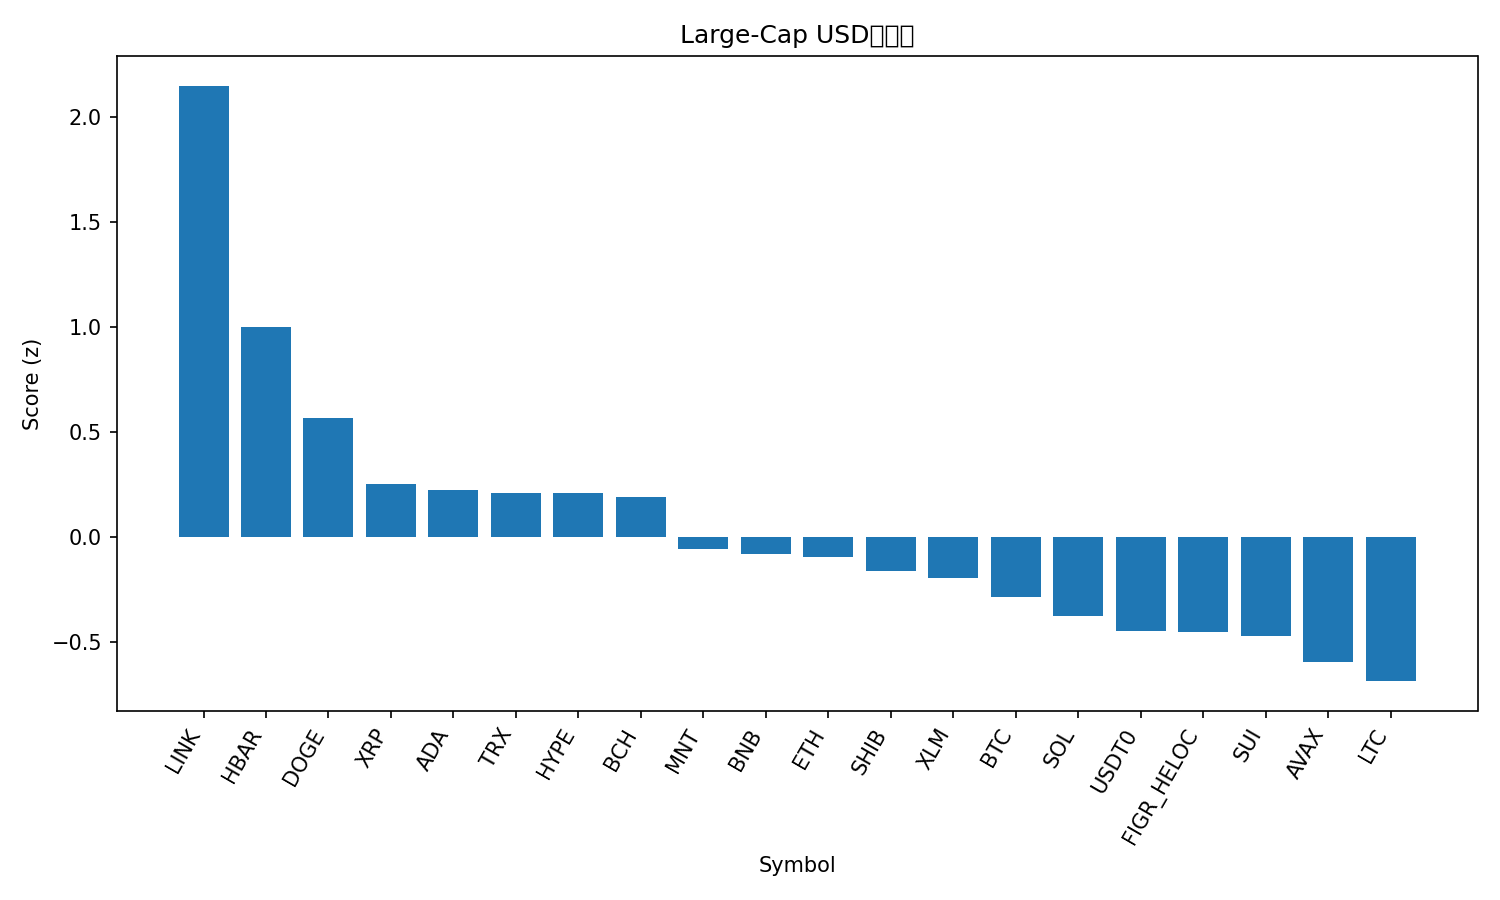

The data file committed next to this chart (first rows):
rank, name, symbol, price, pct_1h, pct_24h, pct_7d, pct_1h_vs_btc, pct_24h_vs_btc, pct_7d_vs_btc, market_cap_rank, market_cap, volume_usd, score
1, Chainlink, LINK, 18.84, 0.6315, 11.52, -3.841, 0.7923, 8.148, -0.2096, 15, 13126568913, 1089493012, 2.147
2, Hedera, HBAR, 0.1779, 0.3723, 7.352, -6.146, 0.5331, 3.984, -2.515, 30, 7538563512, 193265321, 0.9978
3, Dogecoin, DOGE, 0.201, 0.1977, 5.953, -4.897, 0.3584, 2.585, -1.266, 10, 30438792611, 2123802813, 0.5671
4, XRP, XRP, 2.47, 0.1584, 4.536, -5.779, 0.3192, 1.168, -2.148, 5, 148167530047, 3520384585, 0.2509
5, Cardano, ADA, 0.6709, 0.0924, 5.633, -7.849, 0.2532, 2.265, -4.218, 11, 24529697391, 1284687464, 0.2242
6, TRON, TRX, 0.3241, 0.1971, 2.193, 0.3396, 0.3579, -1.175, 3.971, 9, 30676259694, 612952711, 0.2085
7, Hyperliquid, HYPE, 38.52, 0.1047, 5.489, -8.108, 0.2655, 2.121, -4.477, 20, 10430417037, 397437157, 0.2084
8, Bitcoin Cash, BCH, 482.6, 0.3611, 3.685, -11.28, 0.5219, 0.3174, -7.649, 21, 9620367180, 262779444, 0.1907
9, Mantle, MNT, 1.89, -0.08967, 7.331, -13.88, 0.07113, 3.963, -10.25, 32, 6140788051, 299916317, -0.05959
10, BNB, BNB, 1126, 0.3806, 3.284, -16.9, 0.5414, -0.0843, -13.27, 4, 156662779479, 2892836532, -0.08009
11, Ethereum, ETH, 4045, -0.06645, 3.457, -2.867, 0.09435, 0.08881, 0.7643, 2, 488066918065, 33881524767, -0.09754
12, Shiba Inu, SHIB, 1.025e-05, 0.07233, 2.969, -6.509, 0.2331, -0.399, -2.877, 34, 6037906140, 140430900, -0.1631
13, Stellar, XLM, 0.3272, -0.1087, 4.542, -6.424, 0.05214, 1.174, -2.793, 19, 10469349139, 176635219, -0.1978
14, Bitcoin, BTC, 110990, -0.1608, 3.368, -3.631, 0.0, 0.0, 0.0, 1, 2212243391054, 57706176893, -0.2849
15, Solana, SOL, 192.8, -0.1872, 2.914, -2.196, -0.0264, -0.4541, 1.435, 6, 105445149362, 5914184275, -0.3784
16, USDT0, USDT0, 1.0, 0.0008217, 0.03052, -0.06046, 0.1616, -3.338, 3.571, 28, 7698662090, 250822462, -0.4496
17, Figure Heloc, FIGR_HELOC, 1.0, 0.0, 0.0, 0.0, 0.1608, -3.368, 3.631, 16, 13132045321, 2000, -0.4534
18, Sui, SUI, 2.63, -0.2875, 5.281, -9.027, -0.1267, 1.913, -5.396, 22, 9539137528, 1108006355, -0.473
19, Avalanche, AVAX, 20.76, -0.1166, 2.889, -9.447, 0.04423, -0.4792, -5.816, 25, 8860550093, 559594179, -0.5962
20, Litecoin, LTC, 94.56, -0.2646, 2.238, -3.912, -0.1038, -1.13, -0.2811, 31, 7228292376, 475815988, -0.6877
21, Monero, XMR, 320.2, -0.4756, 1.201, 1.67, -0.3148, -2.167, 5.302, 35, 5905490837, 152115751, -0.9353
